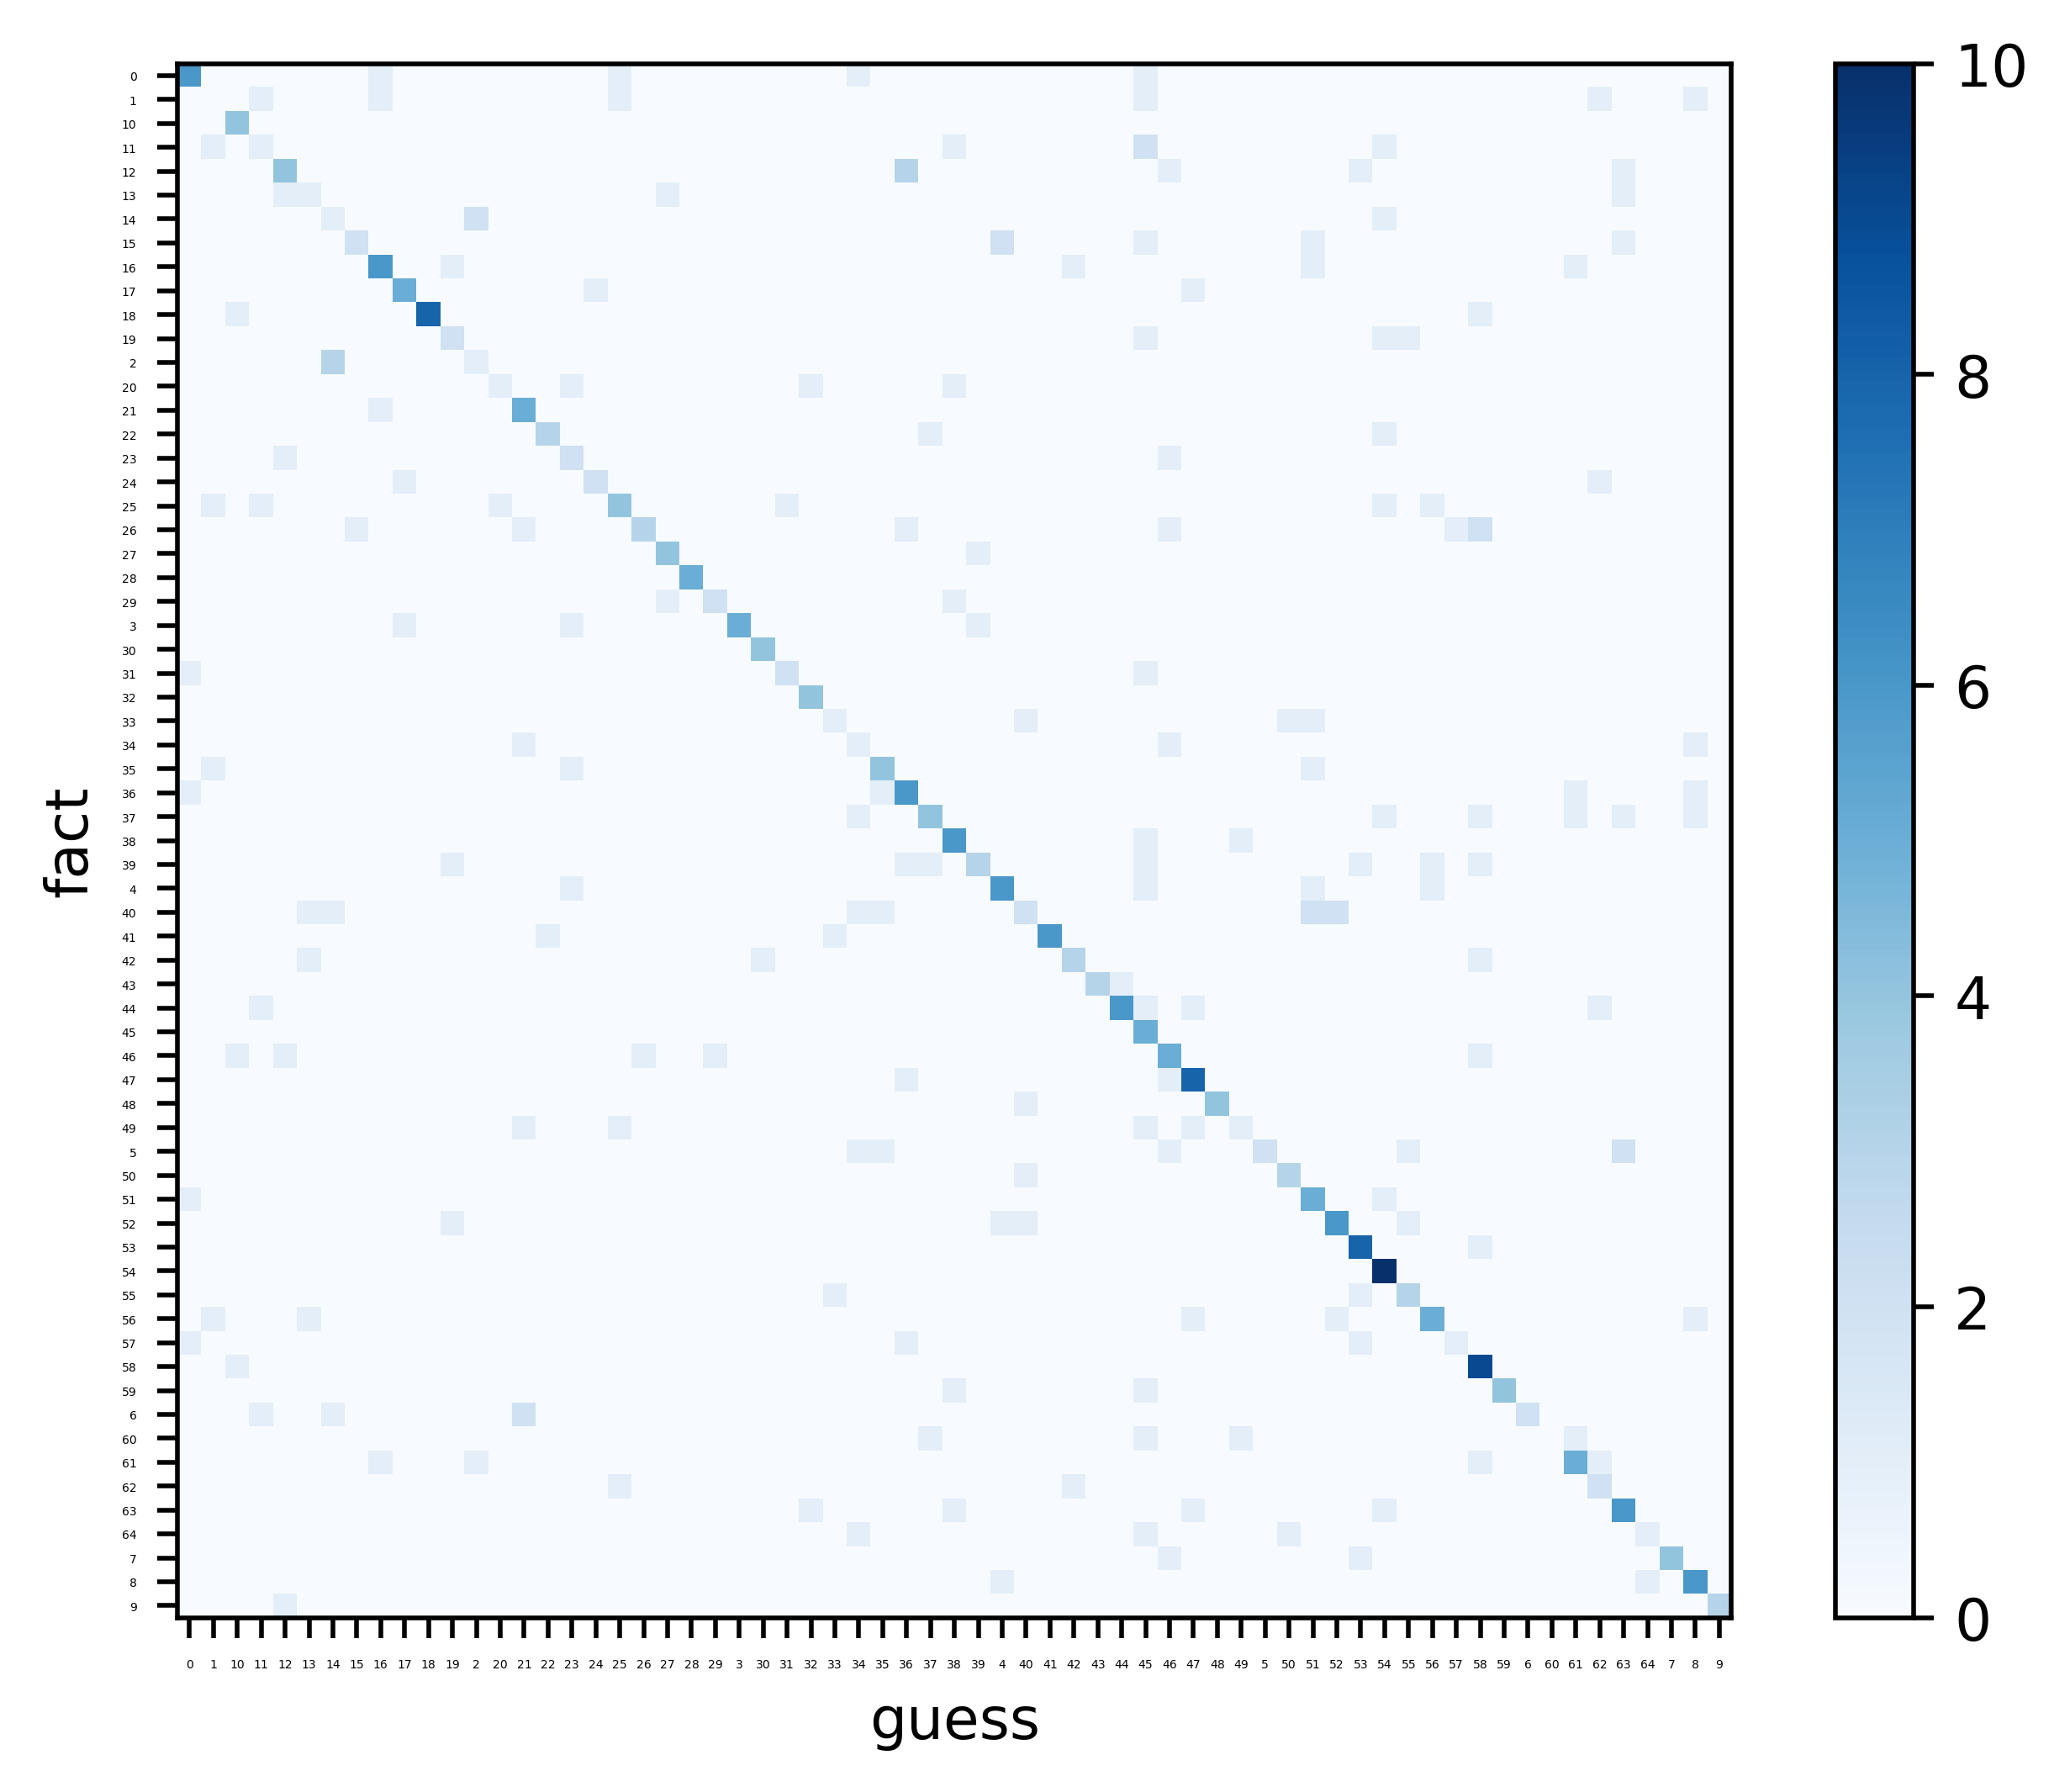

Data behind this chart, as committed beside it:
, 0, 1, 10, 11, 12, 13, 14, 15, 16, 17, 18, 19, 2, 20, 21, 22, 23, 24, 25, 26, 27, 28, 29
0, 6, 0, 0, 0, 0, 0, 0, 0, 1, 0, 0, 0, 0, 0, 0, 0, 0, 0, 1, 0, 0, 0, 0
1, 0, 0, 0, 1, 0, 0, 0, 0, 1, 0, 0, 0, 0, 0, 0, 0, 0, 0, 1, 0, 0, 0, 0
10, 0, 0, 4, 0, 0, 0, 0, 0, 0, 0, 0, 0, 0, 0, 0, 0, 0, 0, 0, 0, 0, 0, 0
11, 0, 1, 0, 1, 0, 0, 0, 0, 0, 0, 0, 0, 0, 0, 0, 0, 0, 0, 0, 0, 0, 0, 0
12, 0, 0, 0, 0, 4, 0, 0, 0, 0, 0, 0, 0, 0, 0, 0, 0, 0, 0, 0, 0, 0, 0, 0
13, 0, 0, 0, 0, 1, 1, 0, 0, 0, 0, 0, 0, 0, 0, 0, 0, 0, 0, 0, 0, 1, 0, 0
14, 0, 0, 0, 0, 0, 0, 1, 0, 0, 0, 0, 0, 2, 0, 0, 0, 0, 0, 0, 0, 0, 0, 0
15, 0, 0, 0, 0, 0, 0, 0, 2, 0, 0, 0, 0, 0, 0, 0, 0, 0, 0, 0, 0, 0, 0, 0
16, 0, 0, 0, 0, 0, 0, 0, 0, 6, 0, 0, 1, 0, 0, 0, 0, 0, 0, 0, 0, 0, 0, 0
17, 0, 0, 0, 0, 0, 0, 0, 0, 0, 5, 0, 0, 0, 0, 0, 0, 0, 1, 0, 0, 0, 0, 0
18, 0, 0, 1, 0, 0, 0, 0, 0, 0, 0, 8, 0, 0, 0, 0, 0, 0, 0, 0, 0, 0, 0, 0
19, 0, 0, 0, 0, 0, 0, 0, 0, 0, 0, 0, 2, 0, 0, 0, 0, 0, 0, 0, 0, 0, 0, 0
2, 0, 0, 0, 0, 0, 0, 3, 0, 0, 0, 0, 0, 1, 0, 0, 0, 0, 0, 0, 0, 0, 0, 0
20, 0, 0, 0, 0, 0, 0, 0, 0, 0, 0, 0, 0, 0, 1, 0, 0, 1, 0, 0, 0, 0, 0, 0
21, 0, 0, 0, 0, 0, 0, 0, 0, 1, 0, 0, 0, 0, 0, 5, 0, 0, 0, 0, 0, 0, 0, 0
22, 0, 0, 0, 0, 0, 0, 0, 0, 0, 0, 0, 0, 0, 0, 0, 3, 0, 0, 0, 0, 0, 0, 0
23, 0, 0, 0, 0, 1, 0, 0, 0, 0, 0, 0, 0, 0, 0, 0, 0, 2, 0, 0, 0, 0, 0, 0
24, 0, 0, 0, 0, 0, 0, 0, 0, 0, 1, 0, 0, 0, 0, 0, 0, 0, 2, 0, 0, 0, 0, 0
25, 0, 1, 0, 1, 0, 0, 0, 0, 0, 0, 0, 0, 0, 1, 0, 0, 0, 0, 4, 0, 0, 0, 0
26, 0, 0, 0, 0, 0, 0, 0, 1, 0, 0, 0, 0, 0, 0, 1, 0, 0, 0, 0, 3, 0, 0, 0
27, 0, 0, 0, 0, 0, 0, 0, 0, 0, 0, 0, 0, 0, 0, 0, 0, 0, 0, 0, 0, 4, 0, 0
28, 0, 0, 0, 0, 0, 0, 0, 0, 0, 0, 0, 0, 0, 0, 0, 0, 0, 0, 0, 0, 0, 5, 0
29, 0, 0, 0, 0, 0, 0, 0, 0, 0, 0, 0, 0, 0, 0, 0, 0, 0, 0, 0, 0, 1, 0, 2
3, 0, 0, 0, 0, 0, 0, 0, 0, 0, 1, 0, 0, 0, 0, 0, 0, 1, 0, 0, 0, 0, 0, 0
30, 0, 0, 0, 0, 0, 0, 0, 0, 0, 0, 0, 0, 0, 0, 0, 0, 0, 0, 0, 0, 0, 0, 0
31, 1, 0, 0, 0, 0, 0, 0, 0, 0, 0, 0, 0, 0, 0, 0, 0, 0, 0, 0, 0, 0, 0, 0
32, 0, 0, 0, 0, 0, 0, 0, 0, 0, 0, 0, 0, 0, 0, 0, 0, 0, 0, 0, 0, 0, 0, 0
33, 0, 0, 0, 0, 0, 0, 0, 0, 0, 0, 0, 0, 0, 0, 0, 0, 0, 0, 0, 0, 0, 0, 0
34, 0, 0, 0, 0, 0, 0, 0, 0, 0, 0, 0, 0, 0, 0, 1, 0, 0, 0, 0, 0, 0, 0, 0
35, 0, 1, 0, 0, 0, 0, 0, 0, 0, 0, 0, 0, 0, 0, 0, 0, 1, 0, 0, 0, 0, 0, 0
36, 1, 0, 0, 0, 0, 0, 0, 0, 0, 0, 0, 0, 0, 0, 0, 0, 0, 0, 0, 0, 0, 0, 0
37, 0, 0, 0, 0, 0, 0, 0, 0, 0, 0, 0, 0, 0, 0, 0, 0, 0, 0, 0, 0, 0, 0, 0
38, 0, 0, 0, 0, 0, 0, 0, 0, 0, 0, 0, 0, 0, 0, 0, 0, 0, 0, 0, 0, 0, 0, 0
39, 0, 0, 0, 0, 0, 0, 0, 0, 0, 0, 0, 1, 0, 0, 0, 0, 0, 0, 0, 0, 0, 0, 0
4, 0, 0, 0, 0, 0, 0, 0, 0, 0, 0, 0, 0, 0, 0, 0, 0, 1, 0, 0, 0, 0, 0, 0
40, 0, 0, 0, 0, 0, 1, 1, 0, 0, 0, 0, 0, 0, 0, 0, 0, 0, 0, 0, 0, 0, 0, 0
41, 0, 0, 0, 0, 0, 0, 0, 0, 0, 0, 0, 0, 0, 0, 0, 1, 0, 0, 0, 0, 0, 0, 0
42, 0, 0, 0, 0, 0, 1, 0, 0, 0, 0, 0, 0, 0, 0, 0, 0, 0, 0, 0, 0, 0, 0, 0
43, 0, 0, 0, 0, 0, 0, 0, 0, 0, 0, 0, 0, 0, 0, 0, 0, 0, 0, 0, 0, 0, 0, 0
44, 0, 0, 0, 1, 0, 0, 0, 0, 0, 0, 0, 0, 0, 0, 0, 0, 0, 0, 0, 0, 0, 0, 0
45, 0, 0, 0, 0, 0, 0, 0, 0, 0, 0, 0, 0, 0, 0, 0, 0, 0, 0, 0, 0, 0, 0, 0
46, 0, 0, 1, 0, 1, 0, 0, 0, 0, 0, 0, 0, 0, 0, 0, 0, 0, 0, 0, 1, 0, 0, 1
47, 0, 0, 0, 0, 0, 0, 0, 0, 0, 0, 0, 0, 0, 0, 0, 0, 0, 0, 0, 0, 0, 0, 0
48, 0, 0, 0, 0, 0, 0, 0, 0, 0, 0, 0, 0, 0, 0, 0, 0, 0, 0, 0, 0, 0, 0, 0
49, 0, 0, 0, 0, 0, 0, 0, 0, 0, 0, 0, 0, 0, 0, 1, 0, 0, 0, 1, 0, 0, 0, 0
5, 0, 0, 0, 0, 0, 0, 0, 0, 0, 0, 0, 0, 0, 0, 0, 0, 0, 0, 0, 0, 0, 0, 0
50, 0, 0, 0, 0, 0, 0, 0, 0, 0, 0, 0, 0, 0, 0, 0, 0, 0, 0, 0, 0, 0, 0, 0
51, 1, 0, 0, 0, 0, 0, 0, 0, 0, 0, 0, 0, 0, 0, 0, 0, 0, 0, 0, 0, 0, 0, 0
52, 0, 0, 0, 0, 0, 0, 0, 0, 0, 0, 0, 1, 0, 0, 0, 0, 0, 0, 0, 0, 0, 0, 0
53, 0, 0, 0, 0, 0, 0, 0, 0, 0, 0, 0, 0, 0, 0, 0, 0, 0, 0, 0, 0, 0, 0, 0
54, 0, 0, 0, 0, 0, 0, 0, 0, 0, 0, 0, 0, 0, 0, 0, 0, 0, 0, 0, 0, 0, 0, 0
55, 0, 0, 0, 0, 0, 0, 0, 0, 0, 0, 0, 0, 0, 0, 0, 0, 0, 0, 0, 0, 0, 0, 0
56, 0, 1, 0, 0, 0, 1, 0, 0, 0, 0, 0, 0, 0, 0, 0, 0, 0, 0, 0, 0, 0, 0, 0
57, 1, 0, 0, 0, 0, 0, 0, 0, 0, 0, 0, 0, 0, 0, 0, 0, 0, 0, 0, 0, 0, 0, 0
58, 0, 0, 1, 0, 0, 0, 0, 0, 0, 0, 0, 0, 0, 0, 0, 0, 0, 0, 0, 0, 0, 0, 0
59, 0, 0, 0, 0, 0, 0, 0, 0, 0, 0, 0, 0, 0, 0, 0, 0, 0, 0, 0, 0, 0, 0, 0
6, 0, 0, 0, 1, 0, 0, 1, 0, 0, 0, 0, 0, 0, 0, 2, 0, 0, 0, 0, 0, 0, 0, 0
60, 0, 0, 0, 0, 0, 0, 0, 0, 0, 0, 0, 0, 0, 0, 0, 0, 0, 0, 0, 0, 0, 0, 0
61, 0, 0, 0, 0, 0, 0, 0, 0, 1, 0, 0, 0, 1, 0, 0, 0, 0, 0, 0, 0, 0, 0, 0
62, 0, 0, 0, 0, 0, 0, 0, 0, 0, 0, 0, 0, 0, 0, 0, 0, 0, 0, 1, 0, 0, 0, 0
... 5 more rows
